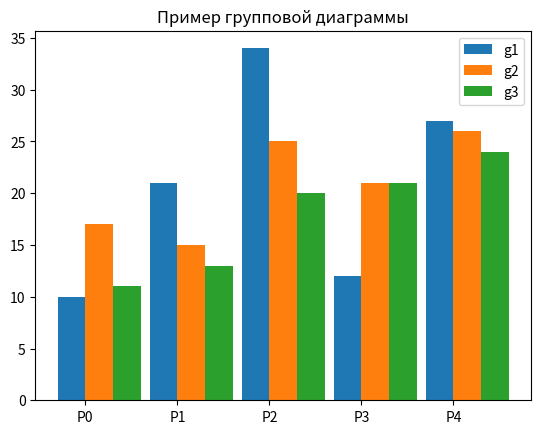

Generate this figure with matplotlib:
# [redacted]

"""
данная программа строит линейную диаграмму из заданных значений
"""

import matplotlib.pyplot as plt
import numpy as np

# Установка столбцов по значениям
p = [f"P{i}" for i in range(5)]

# Значения первой группы столбцов
g1 = [10, 21, 34, 12, 27]

# Значения второй группы столбцов
g2 = [17, 15, 25, 21, 26]

# Значения третьей группы столбцов
g3 = [11, 13, 20, 21, 24]

width = 0.3 # Ширина столбцов
# [0, 1, 2, 3, 4]
x = np.arange(len(p))

# Размещение графиков рядом друг с другом
fig, ax = plt.subplots()

rects1 = ax.bar(x - width/2, g1, width, label='g1')
rects2 = ax.bar(x + width/2, g2, width, label='g2')
rects3 = ax.bar(x + width/2 + width, g3, width, label='g3')

ax.set_title('Пример групповой диаграммы')
# Список местоположений тиков по оси x
ax.set_xticks(x)

# Возвращает список текстовых экземпляров
ax.set_xticklabels(p)

# Отображение легенды
ax.legend()
plt.show()
